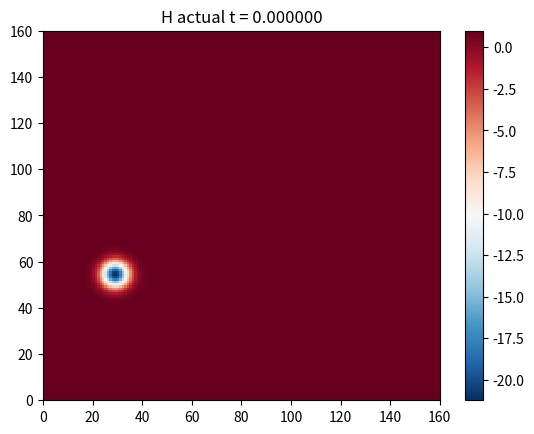
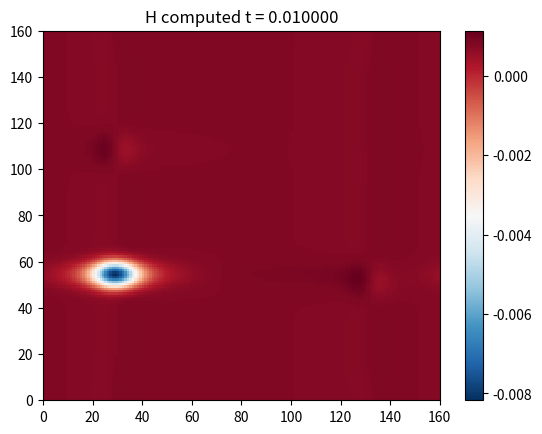
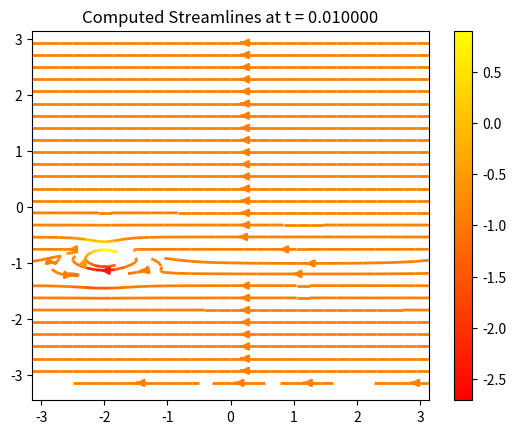
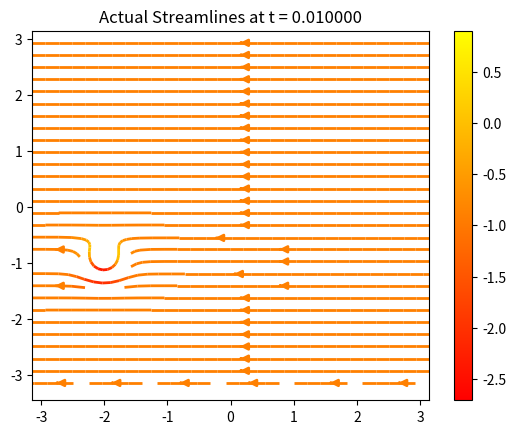
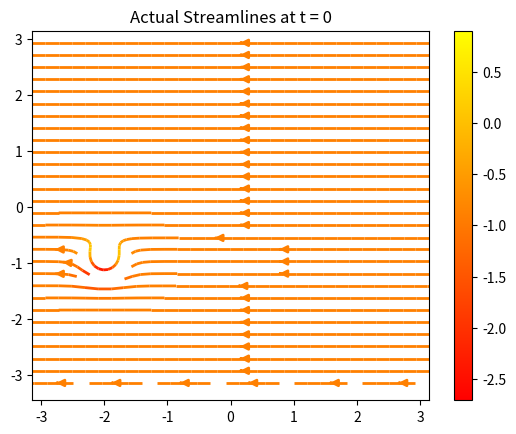
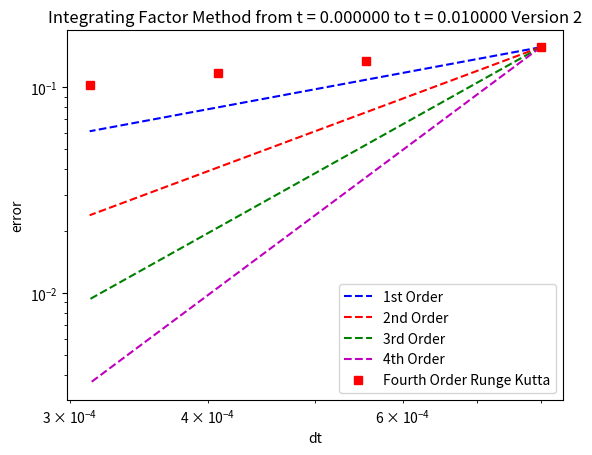

Here is the Python script that generated these plots, in order:
from mpl_toolkits.mplot3d import Axes3D
from matplotlib.collections import LineCollection
from numpy import pi,cosh,exp,round,zeros,arange,real
from numpy.fft import fft,ifft
from matplotlib.pyplot import figure
import matplotlib.pyplot as plt
import numpy as np
import matplotlib.pyplot as plt
from matplotlib.collections import LineCollection

def antialiasing(u_hat,v_hat):
    N = len(u_hat)
    M = 3 * int(N/2)
    ss = (u_hat[int(N/2):])
    u_hat_pad = np.concatenate((u_hat[0:int(N/2)],np.zeros((int(M-N))),u_hat[int(N/2):]))
    v_hat_pad = np.concatenate((v_hat[0:int(N/2)],np.zeros((int(M-N))),v_hat[int(N/2):]))
    
    u_pad = np.fft.ifft(u_hat_pad)
    v_pad = np.fft.ifft(v_hat_pad)
    
    w_pad = u_pad*v_pad
    w_pad_hat = np.fft.fft(w_pad)
    w_hat = 3.0/2 * np.concatenate((w_pad_hat[0:int(N/2)], w_pad_hat[M-int(N/2):M]))   
    #print (w_hat)
    return w_hat
    
def matrix_antialiasing(h,m):
    
    r = np.zeros((len(m),len(m))) 
    for i in range(0,len(m)): 
        r_temp= antialiasing(h[i,:],m[i,:])    
        r[i,:]= r_temp    
                
    return r      
### integrating factor method

    #######################################
        

   
        
   
      
  


######################################################################################



# Time-stepping by Runge-Kutta



def spectral_del(nmax,dt, N, H0,U0,V0,time,tmax):
    k = zeros(N)
    k[0:int(N/2)] = arange(0,int(N/2)); k[int(N/2)+1:] = arange(int(-N/2)+1,0,1)

    ik1 = 1j*k # 1j*k**3
    ik2 = 1j*k# 1j*k**3
    ik3 = 1j*k# 1j*k**3
    
    U = np.zeros((len(U0),len(U0),3))
    U[:,:,0]=H0#=swe(U0,V0,H0)
    U[:,:,1]=H0*U0
    U[:,:,2]=H0*V0

    
    n=0     
    for n in range(0,nmax+1):
        v = np.fft.fft2(U[:,:,0])
        v1 = np.fft.fft2(U[:,:,1])
        v2 = np.fft.fft2(U[:,:,2])
        t = n*dt+time; g = ik1*dt
       
        E = (U0+V0)#np.dot(ik1,1)
        E2 = matrix_antialiasing(E,E)
        a = g * matrix_antialiasing(v,v)
        sub1=matrix_antialiasing(E,(v+a/2))
        b = g * matrix_antialiasing(sub1,sub1) 
        sub2=matrix_antialiasing(E,(v+b/2)) 
        c = g * matrix_antialiasing(sub2,sub2) 
        sub3=matrix_antialiasing(E2,v)#matrix_antialiasing(E2,v)
        sub4=matrix_antialiasing(E,c)#matrix_antialiasing(E,c) 
        d = g * matrix_antialiasing(sub3+sub4,sub3+sub3) 
        v = E2*v + (E2*a + 2*E*(b+c) + d)/6
    
        h = real(np.fft.ifft2(v))
    ##########################
        g = ik2*dt
        E = np.exp(-dt*ik2*V0); E2 = matrix_antialiasing(E,E)
        suba=real(np.fft.ifft2( v1         ))
        a = g * np.fft.fft2(matrix_antialiasing(suba,suba))
        subb=matrix_antialiasing(E,(v1+a/2))
        subbb=real(np.fft.ifft2( subb       ))
        b = g * np.fft.fft2(matrix_antialiasing(subbb,subbb))
        suzz=matrix_antialiasing(E,(v1+b/2))
        suzzz=real(np.fft.ifft2( suzz       ))
        c = g * np.fft.fft2(matrix_antialiasing(suzzz,suzzz))
        subd=matrix_antialiasing(E2,v1)+matrix_antialiasing(E,c)#E2*v1+E*c
        subdd=real(np.fft.ifft2( subd       ))
        d = g * np.fft.fft2(matrix_antialiasing(subdd,subdd))
        v1 = E2*v1 + (E2*a + 2*E*(b+c) + d)/6
        
        h1 = real(np.fft.ifft2(v1))
    ######################
        g = ik3*dt
        E = np.exp(-dt*ik3*U0); E2 = matrix_antialiasing(E,E)
        suba=real(np.fft.ifft2( v2         ))
        a = g * np.fft.fft2(matrix_antialiasing(suba,suba))
        subb=matrix_antialiasing(E,(v2+a/2))
        subbb=real(np.fft.ifft2( subb       ))
        b = g * np.fft.fft2(matrix_antialiasing(subbb,subbb))
        suzz=matrix_antialiasing(E,(v2+b/2))
        suzzz=real(np.fft.ifft2( suzz       ))
        c = g * np.fft.fft2(matrix_antialiasing(suzzz,suzzz))
        subd=matrix_antialiasing(E2,v2)+matrix_antialiasing(E,c)#E2*v1+E*c
        subdd=real(np.fft.ifft2( subd       ))
        d = g * np.fft.fft2(matrix_antialiasing(subdd,subdd))
        v2 = E2*v2 + (E2*a + 2*E*(b+c) + d)/6
        h2 = real(np.fft.ifft2(v2))
        
        U[:,:,0]=h
        U[:,:,1]=h1
        U[:,:,2]=h2
        
        ux=U[:,:,1]/U[:,:,0]
        vy=U[:,:,2]/U[:,:,0]
        
        ux=np.amax(ux)
        vy=np.amax(vy)
        print(ux)
        print(vy)
        #U[0,:,1] = 0#  U[-1,:,1]
        
        #dt = (.95*dx)/(np.abs(ux+vy))
       
        print("t=")
        print(t)
        print("N=")
        print(N)
    
        print("dt=")
        print(dt)
        n=n+1
        print(n)
        
        #U[:,0,1] =  0#U[0,:,1]
        #U[:,-1,1] =  0#U[0,:,1] 
        ##U[-1,:,1] =  0#U[0,:,1]

        # on hv
          
        #U[0,:,2] =  0#U[-1,:,2]
        ##U[:,0,2] = 0# U[0,:,2
        ##U[:,-1,2] =  0#U[0,:,1] 
        #U[-1,:,2] =  0#U[0,:,1] 
    
            
       
        
        
    return U
     

ni=[100,120,140,160]
#ni=[100,120]
linf=np.zeros(4)
NN=np.zeros(4)

for i in range(0,len(ni)):
    N=ni[i]

    ######################################################################################lin
    time=0.0
    dt=8.0/N**2  #5.0 is the best
  
    t1 = .01#
    tmax = time + t1
    nmax= int(round(t1/dt))  
    print (nmax)
   
    M =.9#.1#.5
    g1 =.2 #between .1 and 1.0
    c1=14.0
    c2=11.0
    alpha= np.pi#
    x_o=-2.0#2
    y_o=-1.0#
    
    x = (2*pi/N)*np.linspace(-N/2,N/2,N)#
#np.cos((pi*arange(0,N))/N); 
    dx=np.abs(x[1]-x[0])
    dy=dx
    y = x
    [xx,yy] = np.meshgrid(x,y)    
    f = lambda t,xx,yy: -c2*((xx-x_o-M*t*np.cos(alpha))**2+(yy-y_o-M*t*np.sin(alpha))**2)  
    H0 = 1 - (c1**2/(4*c2*g1))*np.exp(2*f(time,xx,yy))
    U0 = M*np.cos(alpha)+c1*(yy-y_o-M*time*np.sin(alpha))*np.exp(f(time,xx,yy))    # 12/8 i changed the tmax to t
    V0 = M*np.sin(alpha)-c1*(xx-x_o-M*time*np.cos(alpha))*np.exp(f(time,xx,yy))
    H0_max = 1 - (c1**2/(4*c2*g1))*np.exp(2*f(tmax,xx,yy))  
    U0_max = M*np.cos(alpha)+c1*(yy-y_o-M*tmax*np.sin(alpha))*np.exp(f(tmax,xx,yy))    # 12/8 i changed the tmax to t
    V0_max = M*np.sin(alpha)-c1*(xx-x_o-M*tmax*np.cos(alpha))*np.exp(f(tmax,xx,yy))  
    
    
       
    U=spectral_del(nmax,dt, N, H0,U0,V0,time,tmax)
    linf[i]=np.linalg.norm(dt*np.abs((real(U[:,:,0]) - real(H0_max))), ord=np.inf)
    NN[i]=dt
    
fig = plt.figure()
axes = fig.add_subplot(1, 1, 1)
sol_plot = axes.pcolor(real(H0), cmap=plt.get_cmap('RdBu_r'))
#ax.plot_surface(X,Y,real(H0_two), cmap=plt.get_cmap('RdBu_r'))
cbar = fig.colorbar(sol_plot)  
axes.set_title("H actual t = %f"%(time)) 
plt.show() 
    
fig = plt.figure()
axes = fig.add_subplot(1, 1, 1)
sol_plot = axes.pcolor(U[:,:,0], cmap=plt.get_cmap('RdBu_r'))
#ax.plot_surface(X,Y,real(H0_two), cmap=plt.get_cmap('RdBu_r'))
cbar = fig.colorbar(sol_plot)  
axes.set_title("H computed t = %f"%(tmax)) 
plt.show() 

fig = plt.figure()
ax = Axes3D(fig)
z = real(U[:,:,0])
y = x
ax.plot_surface(xx,yy,z)
ax.set_title('3D line plot')
plt.show()

 
      
            
U1=U[:,:,1]/U[:,:,0]
V1=U[:,:,2]/U[:,:,0]     
fig0, ax0 = plt.subplots()
strm = ax0.streamplot(xx, yy, U1, V1, color=U0, linewidth=2, cmap=plt.cm.autumn)
fig0.colorbar(strm.lines)
ax0.set_title("Computed Streamlines at t = %f"%(tmax))
plt.show()


     
fig0, ax0 = plt.subplots()
strm = ax0.streamplot(xx, yy, U0_max, V0_max, color=U0, linewidth=2, cmap=plt.cm.autumn)
fig0.colorbar(strm.lines)
ax0.set_title("Actual Streamlines at t = %f"%(tmax))
plt.show()

fig0, ax0 = plt.subplots()
strm = ax0.streamplot(xx, yy, U0, V0, color=U0, linewidth=2, cmap=plt.cm.autumn)
fig0.colorbar(strm.lines)
ax0.set_title("Actual Streamlines at t = 0")
plt.show()

fig = plt.figure()
axes = fig.add_subplot(1, 1, 1) 
order_C = lambda dx, error, order: np.exp(np.log(error) - order * np.log(dx))   
axes.loglog(NN, order_C(NN[0], linf[0], 1.0) * NN**1.0, 'b--', label="1st Order")
axes.loglog(NN, order_C(NN[0], linf[0], 2.0) * NN**2.0, 'r--', label="2nd Order")  
axes.loglog(NN, order_C(NN[0], linf[0], 3.0) * NN**3.0, 'g--', label="3rd Order")
axes.loglog(NN, order_C(NN[0], linf[0], 4.0) * NN**4.0, 'm--', label="4th Order")      
#axes.loglog(N, linf_euler, 'bs', label="Actual Euler")
axes.loglog(NN, linf, 'rs', label="Fourth Order Runge Kutta")
plt.xlabel('dt')
plt.ylabel('error')
axes.set_title("Integrating Factor Method from t = %f to t = %f Version 2"%(time,tmax))
axes.legend(loc=4)
plt.show()   